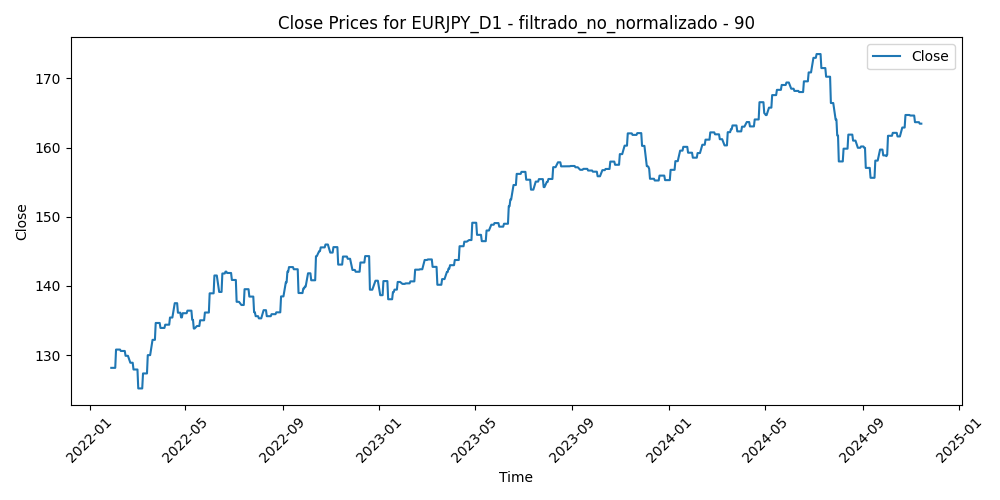

The data file committed next to this chart (first rows):
Time, Close, Volume, diferencia_media_90
2022-01-28, 128.2, 75834, 1.552
2022-01-31, 128.2, 68603, 0.674
2022-02-01, 128.2, 64999, 0.713
2022-02-02, 128.2, 57179, 0.6334
2022-02-03, 130.8, 76547, -1.498
2022-02-04, 130.8, 73664, -1.832
2022-02-07, 130.8, 68744, -1.596
2022-02-08, 130.8, 58821, -1.801
2022-02-09, 130.6, 56533, -1.821
2022-02-10, 130.6, 77277, -2.372
2022-02-11, 130.6, 83586, -0.8255
2022-02-14, 130.6, 93743, -0.4239
2022-02-15, 129.9, 72226, -1.082
2022-02-16, 129.9, 69013, -1.093
2022-02-17, 129.9, 95816, -0.3689
2022-02-18, 129.9, 77917, -0.09206
2022-02-21, 128.9, 56512, 0.3779
2022-02-22, 128.9, 101379, -0.2114
2022-02-23, 128.9, 61647, 0.05119
2022-02-24, 128.9, 164280, 0.7215
2022-02-25, 127.9, 107763, -0.2198
2022-02-28, 127.9, 127858, 0.9876
2022-03-01, 127.9, 104547, 2.114
2022-03-02, 127.9, 109192, 1.434
2022-03-03, 125.2, 88059, 2.067
2022-03-04, 125.2, 117054, 4.188
2022-03-07, 125.2, 138754, 4.527
2022-03-08, 125.2, 127404, 3.579
2022-03-09, 127.4, 99855, 1.26
2022-03-10, 127.4, 103227, 1.923
2022-03-11, 127.4, 102077, 1.508
2022-03-14, 127.4, 91768, 0.1746
2022-03-15, 130, 99849, -0.1049
2022-03-16, 130, 103321, -1.578
2022-03-17, 130, 88625, -2.06
2022-03-18, 130, 81935, -2.174
2022-03-21, 132.2, 65574, -2.105
2022-03-22, 132.2, 93067, -3.598
2022-03-23, 132.2, 93157, -3.727
2022-03-24, 132.2, 90000, -4.915
2022-03-25, 134.7, 102210, -4.39
2022-03-28, 134.7, 124864, -6.345
2022-03-29, 134.7, 128903, -6.378
2022-03-30, 134.7, 122559, -6.006
2022-03-31, 133.9, 121269, -4.675
2022-04-01, 133.9, 101291, -5.333
2022-04-04, 133.9, 80822, -4.531
2022-04-05, 133.9, 86787, -4.561
2022-04-06, 134.4, 101779, -4.589
2022-04-07, 134.4, 95804, -4.507
2022-04-08, 134.4, 89294, -4.707
2022-04-11, 134.4, 99564, -5.919
2022-04-12, 135.4, 103409, -5.118
2022-04-13, 135.4, 96119, -6.124
2022-04-14, 135.4, 103432, -5.5
2022-04-15, 135.4, 125615, -5.718
2022-04-18, 137.5, 74733, -5.905
2022-04-19, 137.5, 111476, -7.93
2022-04-20, 137.5, 126961, -7.565
2022-04-21, 137.5, 116927, -7.712
... 667 more rows
